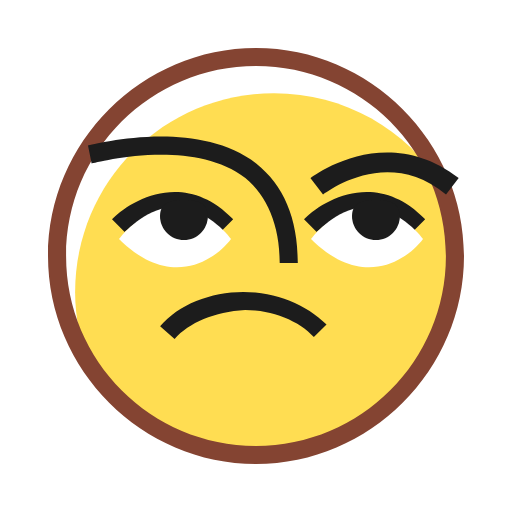
t = 0.00 s
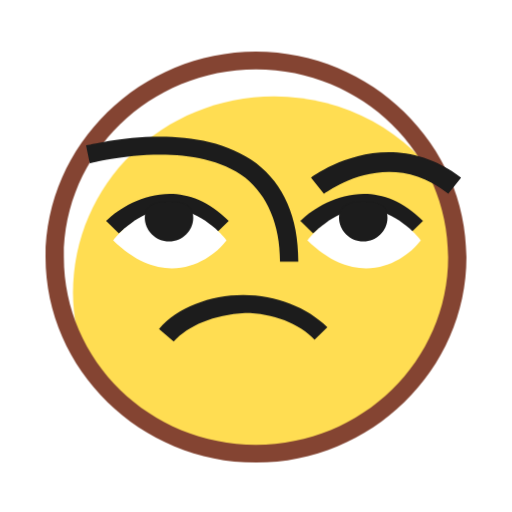
t = 0.66 s
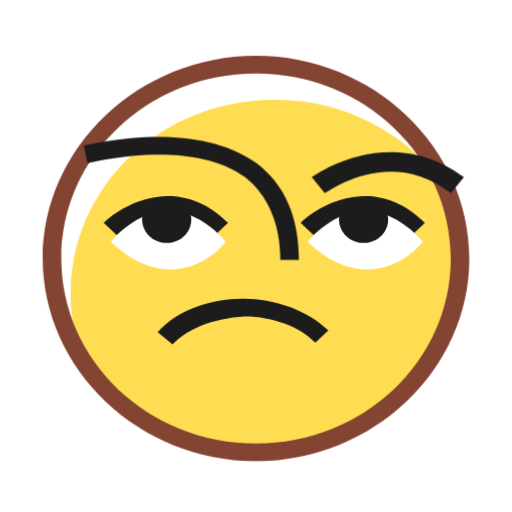
t = 1.09 s
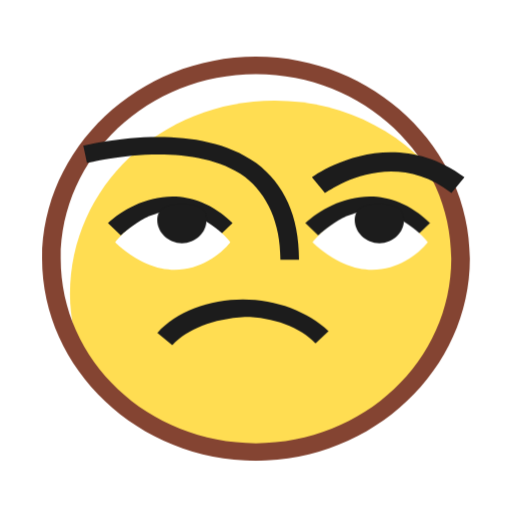
t = 1.75 s
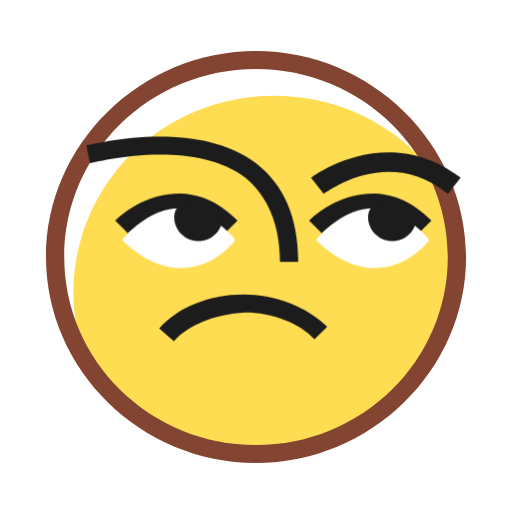
t = 2.41 s
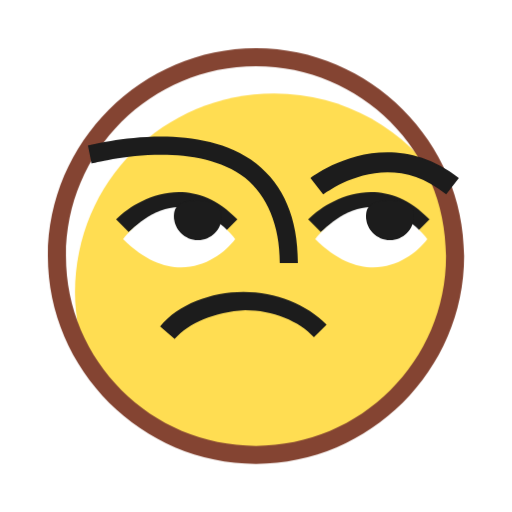
t = 2.84 s

The animated SVG that drew these frames (rendered in a browser with its animation timeline set to each time). Animation: 5 CSS @keyframes rules; one cycle of 3.50 s, repeats indefinitely.

<svg width="512" height="512" viewBox="-2 -2 32 32" overflow="visible" style="overflow: visible;" fill="none" xmlns="http://www.w3.org/2000/svg">
    <style>
        .character-body {
            transform-origin: 14px 20px;
            animation: breathe 3s infinite ease-in-out;
        }
        .accents {
            transform-origin: 14px 10px;
            animation: float 3s infinite ease-in-out;
        }
        .mouth-group {
            transform-origin: 13.5px 17.5px;
            animation: mouthBob 3s infinite ease-in-out;
        }
        .pupil-left {
            animation: pupilMove 3.5s infinite ease-in-out;
        }
        .pupil-right {
            animation: pupilMove 3.5s infinite ease-in-out;
        }
        .eye-left {
            animation: eyeShift 3.5s infinite ease-in-out;
        }
        .eye-right {
            animation: eyeShift 3.5s infinite ease-in-out;
        }
        @keyframes breathe {
            0%, 100% { transform: scale(1, 1); }
            50%      { transform: scale(1.03, 0.97); }
        }
        @keyframes float {
            0%, 100% { transform: translateY(0); }
            50%      { transform: translateY(-0.4px); }
        }
        @keyframes mouthBob {
            0%, 100% { transform: translateY(0); }
            50%      { transform: translateY(0.4px); }
        }
        @keyframes pupilMove {
            0%   { transform: translateX(0); }
            25%  { transform: translateX(-0.7px); }
            75%  { transform: translateX(0.7px); }
            100% { transform: translateX(0); }
        }
        @keyframes eyeShift {
            0%   { transform: translateX(0); }
            25%  { transform: translateX(-0.3px); }
            75%  { transform: translateX(0.3px); }
            100% { transform: translateX(0); }
        }
    </style>

    <g class="character-body">
        <path d="M14.0051 26.4399C20.8726 26.4399 26.4399 20.8726 26.4399 14.0051C26.4399 7.13755 20.8726 1.57031 14.0051 1.57031C7.13755 1.57031 1.57031 7.13755 1.57031 14.0051C1.57031 20.8726 7.13755 26.4399 14.0051 26.4399Z" fill="white"/>
        <path d="M26.4344 14.002C26.4344 12.4194 26.0953 10.9499 25.6431 9.59334C23.3823 6.08899 19.5388 3.82812 15.1301 3.82812C8.23444 3.82812 2.69531 9.36726 2.69531 16.2629C2.69531 17.8455 3.03444 19.3151 3.48662 20.6716C5.74749 24.1759 9.59097 26.4368 13.9997 26.4368C20.8953 26.4368 26.4344 20.8977 26.4344 14.002Z" fill="#FFDD52"/>
        <path d="M14 27C6.87826 27 1 21.1217 1 14C1 6.87826 6.87826 1 14 1C21.1217 1 27 6.87826 27 14C27 21.1217 21.1217 27 14 27ZM14 2.13043C7.44348 2.13043 2.13043 7.44348 2.13043 14C2.13043 20.5565 7.44348 25.8696 14 25.8696C20.5565 25.8696 25.8696 20.5565 25.8696 14C25.8696 7.44348 20.5565 2.13043 14 2.13043Z" fill="#844432"/>

        <g class="accents">
            <path d="M18.1897 10.1486L17.3984 9.13117C17.3984 9.13117 22.0332 5.51378 26.668 9.13117L25.8767 10.1486C22.1463 7.09639 18.4158 10.0355 18.1897 10.1486Z" fill="#1C1C1C"/>
            <path d="M16.613 14.4375H15.4826C15.4826 12.0635 14.6913 10.2548 13.3348 9.12441C9.94348 6.52441 3.83913 8.22006 3.72609 8.22006L3.5 7.08963C3.72609 7.08963 10.1696 5.28093 14.013 8.22006C15.7087 9.57659 16.613 11.6114 16.613 14.4375Z" fill="#1C1C1C"/>
        </g>

        <g class="mouth-group">
            <path d="M8.91216 19.1813L8.00781 18.39C9.13825 17.0335 11.173 16.2422 13.2078 16.2422C15.2426 16.2422 17.1643 17.0335 18.4078 18.277L17.6165 19.0683C16.7122 18.0509 15.0165 17.3726 13.3209 17.3726C11.3991 17.4857 9.81651 18.1639 8.91216 19.1813Z" fill="#1C1C1C"/>
        </g>

        <g class="eye-left">
            <path d="M11.7826 12.5018C8.84348 9.56267 5.90435 12.3888 5.7913 12.5018L5 11.7105C6.35652 10.354 9.63478 8.65833 12.5739 11.7105L11.7826 12.5018Z" fill="#1C1C1C"/>
            <path d="M8.9375 10.9375C7.3375 10.9375 5.9375 12.2708 5.4375 12.9375C8.6375 16.1375 11.4375 14.2708 12.4375 12.9375C11.9375 12.2708 10.5375 10.9375 8.9375 10.9375Z" fill="white"/>
            <g class="pupil-left">
                <path d="M9.49605 13.004C10.3223 13.004 10.9921 12.3315 10.9921 11.502C10.9921 10.6725 10.3262 10.5 9.5 10.5C8.67376 10.5 8 10.6725 8 11.502C8 12.3315 8.6698 13.004 9.49605 13.004Z" fill="#1C1C1C"/>
            </g>
        </g>

        <g class="eye-right">
            <path d="M23.7826 12.5018C20.8435 9.56267 17.9043 12.3888 17.7913 12.5018L17 11.7105C18.3565 10.354 21.6348 8.65833 24.5739 11.7105L23.7826 12.5018Z" fill="#1C1C1C"/>
            <path d="M20.9375 10.9375C19.3375 10.9375 17.9375 12.2708 17.4375 12.9375C20.6375 16.1375 23.4375 14.2708 24.4375 12.9375C23.9375 12.2708 22.5375 10.9375 20.9375 10.9375Z" fill="white"/>
            <g class="pupil-right">
                <path d="M21.496 13.004C22.3223 13.004 22.9921 12.3315 22.9921 11.502C22.9921 10.6725 22.3262 10.5 21.5 10.5C20.6738 10.5 20 10.6725 20 11.502C20 12.3315 20.6698 13.004 21.496 13.004Z" fill="#1C1C1C"/>
            </g>
        </g>
    </g>
</svg>
